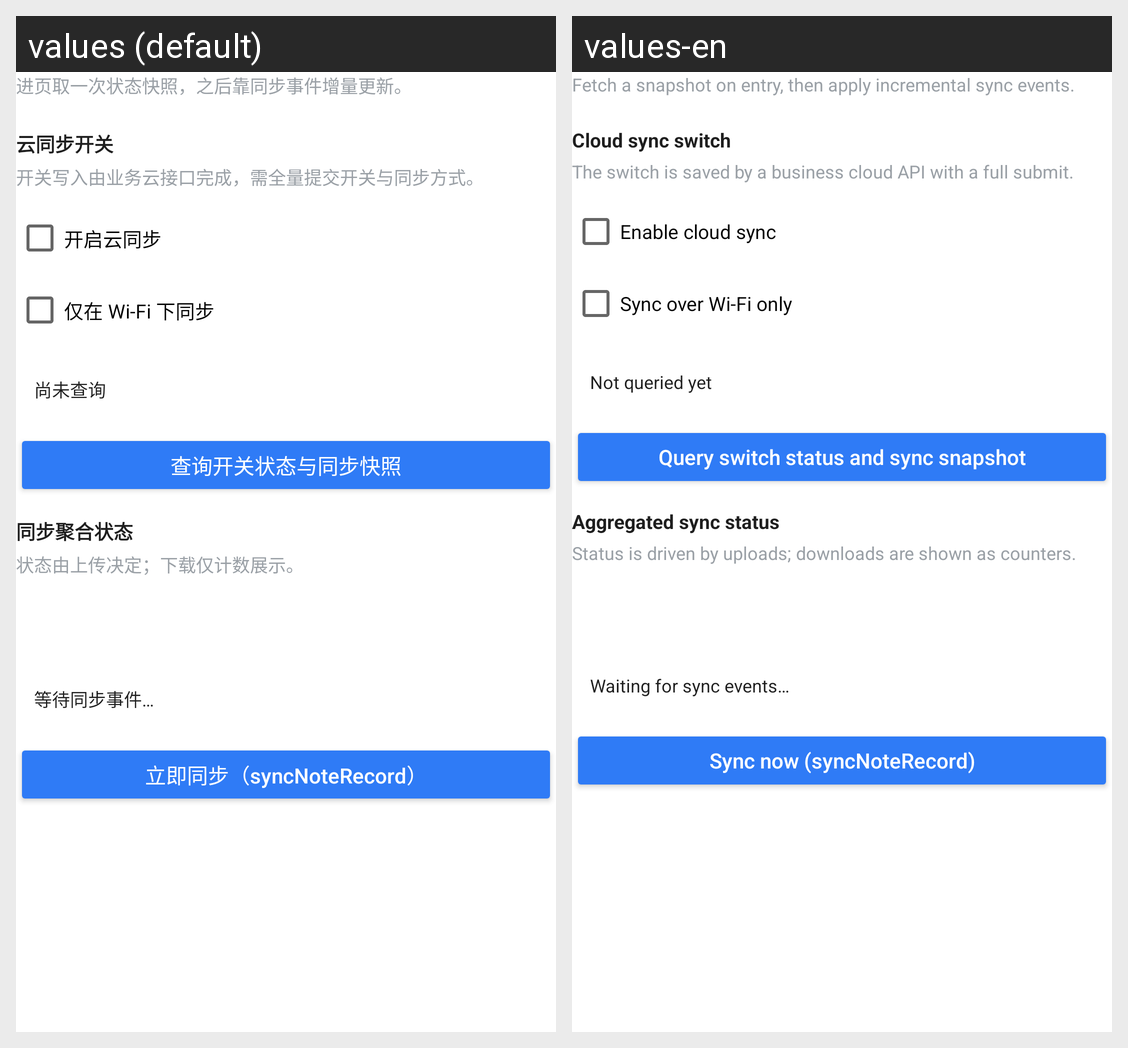

This grid shows one Android layout under two languages. Give, for every string resource on the screen, its name, the default text and each shown locale's text.
Android screen res/layout/activity_native_cloud_sync.xml rendered under 2 locales, left to right: values (default), values-en. Device: Nexus 5 (rendered at 1080×1920; each locale shown at half size, 540×960, under a caption strip naming it); theme Theme.MaterialComponents.DayNight.NoActionBar.
Strings drawn on this screen, with the default value and each locale's value (text and hints the layout hard-codes, and strings that could not be matched under every locale, appear in the picture but are not listed):

native_cloud_hint
  values: 进页取一次状态快照，之后靠同步事件增量更新。
  values-en: Fetch a snapshot on entry, then apply incremental sync events.

native_cloud_switch_section
  values: 云同步开关
  values-en: Cloud sync switch

native_cloud_switch_hint
  values: 开关写入由业务云接口完成，需全量提交开关与同步方式。
  values-en: The switch is saved by a business cloud API with a full submit.

native_cloud_switch_enabled
  values: 开启云同步
  values-en: Enable cloud sync

native_cloud_switch_wifi_only
  values: 仅在 Wi-Fi 下同步
  values-en: Sync over Wi-Fi only

native_cloud_switch_empty
  values: 尚未查询
  values-en: Not queried yet

native_cloud_btn_query_switch
  values: 查询开关状态与同步快照
  values-en: Query switch status and sync snapshot

native_cloud_aggregate_section
  values: 同步聚合状态
  values-en: Aggregated sync status

native_cloud_aggregate_hint
  values: 状态由上传决定；下载仅计数展示。
  values-en: Status is driven by uploads; downloads are shown as counters.

native_cloud_sync_empty
  values: 等待同步事件…
  values-en: Waiting for sync events…

native_cloud_btn_sync
  values: 立即同步（syncNoteRecord）
  values-en: Sync now (syncNoteRecord)
